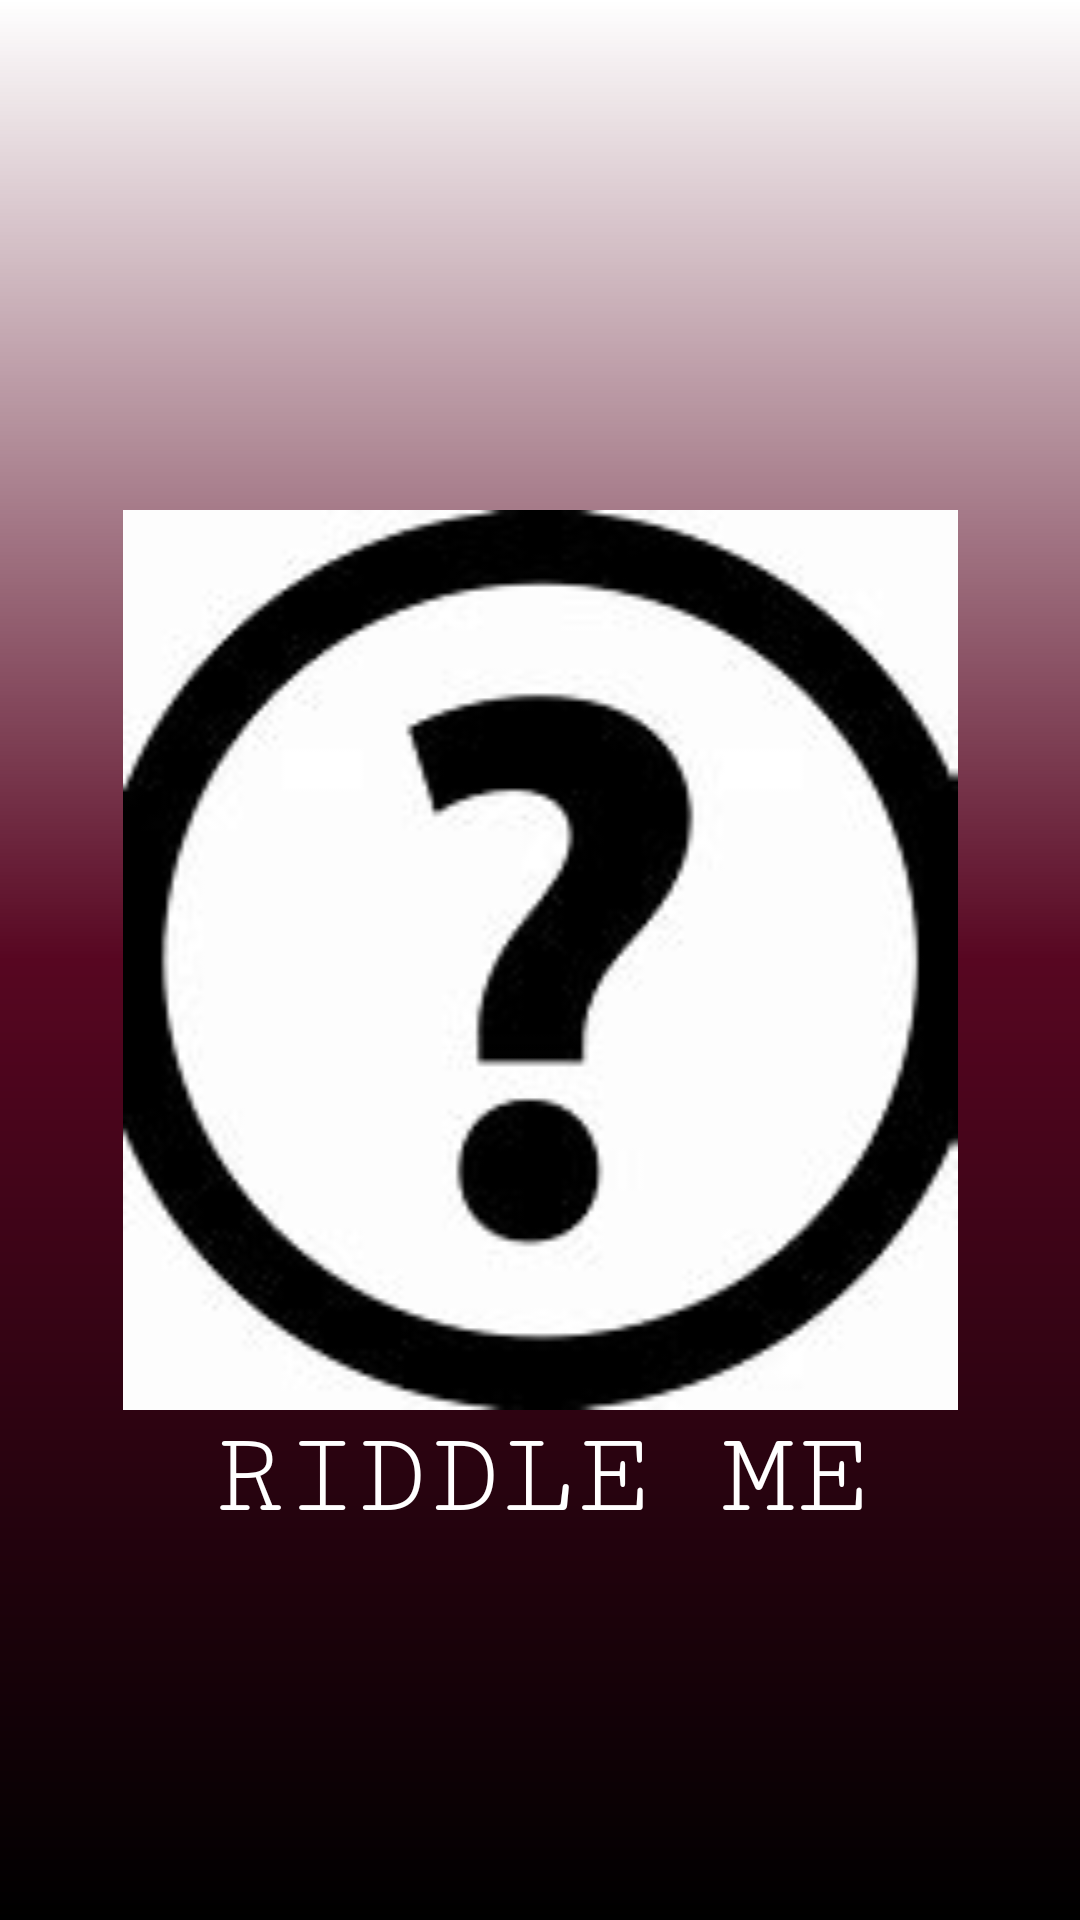

Layout XML and referenced resources for this Android screen:
<!-- AndroidManifest.xml: application theme Theme.RiddleMe -->
<!-- res/layout/splash_screen.xml -->
<?xml version="1.0" encoding="utf-8"?>
<RelativeLayout xmlns:android="http://schemas.android.com/apk/res/android"
    xmlns:app="http://schemas.android.com/apk/res-auto"
    xmlns:tools="http://schemas.android.com/tools"
    android:layout_width="match_parent"
    android:layout_height="match_parent"
    tools:context=".SplashScreen"
    android:background="@drawable/gradient_back_ground"
    android:id="@+id/layout">

    <ImageView
        android:layout_width="300dp"
        android:layout_height="300dp"
        android:src="@drawable/riddle_splash_screen"
        android:id="@+id/splash_image"
        android:layout_centerInParent="true" />
    <TextView
        android:layout_width="wrap_content"
        android:layout_height="wrap_content"
        android:id="@+id/title"
        android:text="@string/riddle_me"
        android:textSize="40sp"
        android:layout_below="@+id/splash_image"
        android:layout_centerHorizontal="true"
        android:layout_alignParentBottom="true"
        android:textColor="@color/white"
        android:layout_marginBottom="100dp"
        android:fontFamily="serif-monospace"/>

</RelativeLayout>
<!-- resources referenced by this layout -->
<resources>
  <!-- drawable gradient_back_ground (drawable-v24) -->
  <?xml version="1.0" encoding="utf-8"?>
  <shape xmlns:android="http://schemas.android.com/apk/res/android">
  
      <gradient android:startColor="@color/black" android:centerColor="#570621" android:angle="90"/>
  </shape>
  <!-- drawable riddle_splash_screen: jpg bitmap (drawable, 5429 bytes) -->
  <string name="riddle_me">RIDDLE ME</string>
  <style name="Theme.RiddleMe" parent="Theme.MaterialComponents.DayNight.NoActionBar">
          
          <item name="colorPrimary">@color/purple_500</item>
          <item name="colorPrimaryVariant">@color/purple_700</item>
          <item name="colorOnPrimary">@color/white</item>
          
          <item name="colorSecondary">@color/teal_200</item>
          <item name="colorSecondaryVariant">@color/teal_700</item>
          <item name="colorOnSecondary">@color/black</item>
          
          <item name="android:statusBarColor" tools:targetApi="l">?attr/colorPrimaryVariant</item>
          
      </style>
  <!-- not gathered from this repository: default colours our renderer supplied (Android Studio template values) -->
  <color name="purple_500">#FF6200EE</color>
  <color name="purple_700">#FF3700B3</color>
  <color name="teal_200">#FF03DAC5</color>
  <color name="teal_700">#FF018786</color>
  <color name="black">#FF000000</color>
  <color name="white">#FFFFFFFF</color>
</resources>
